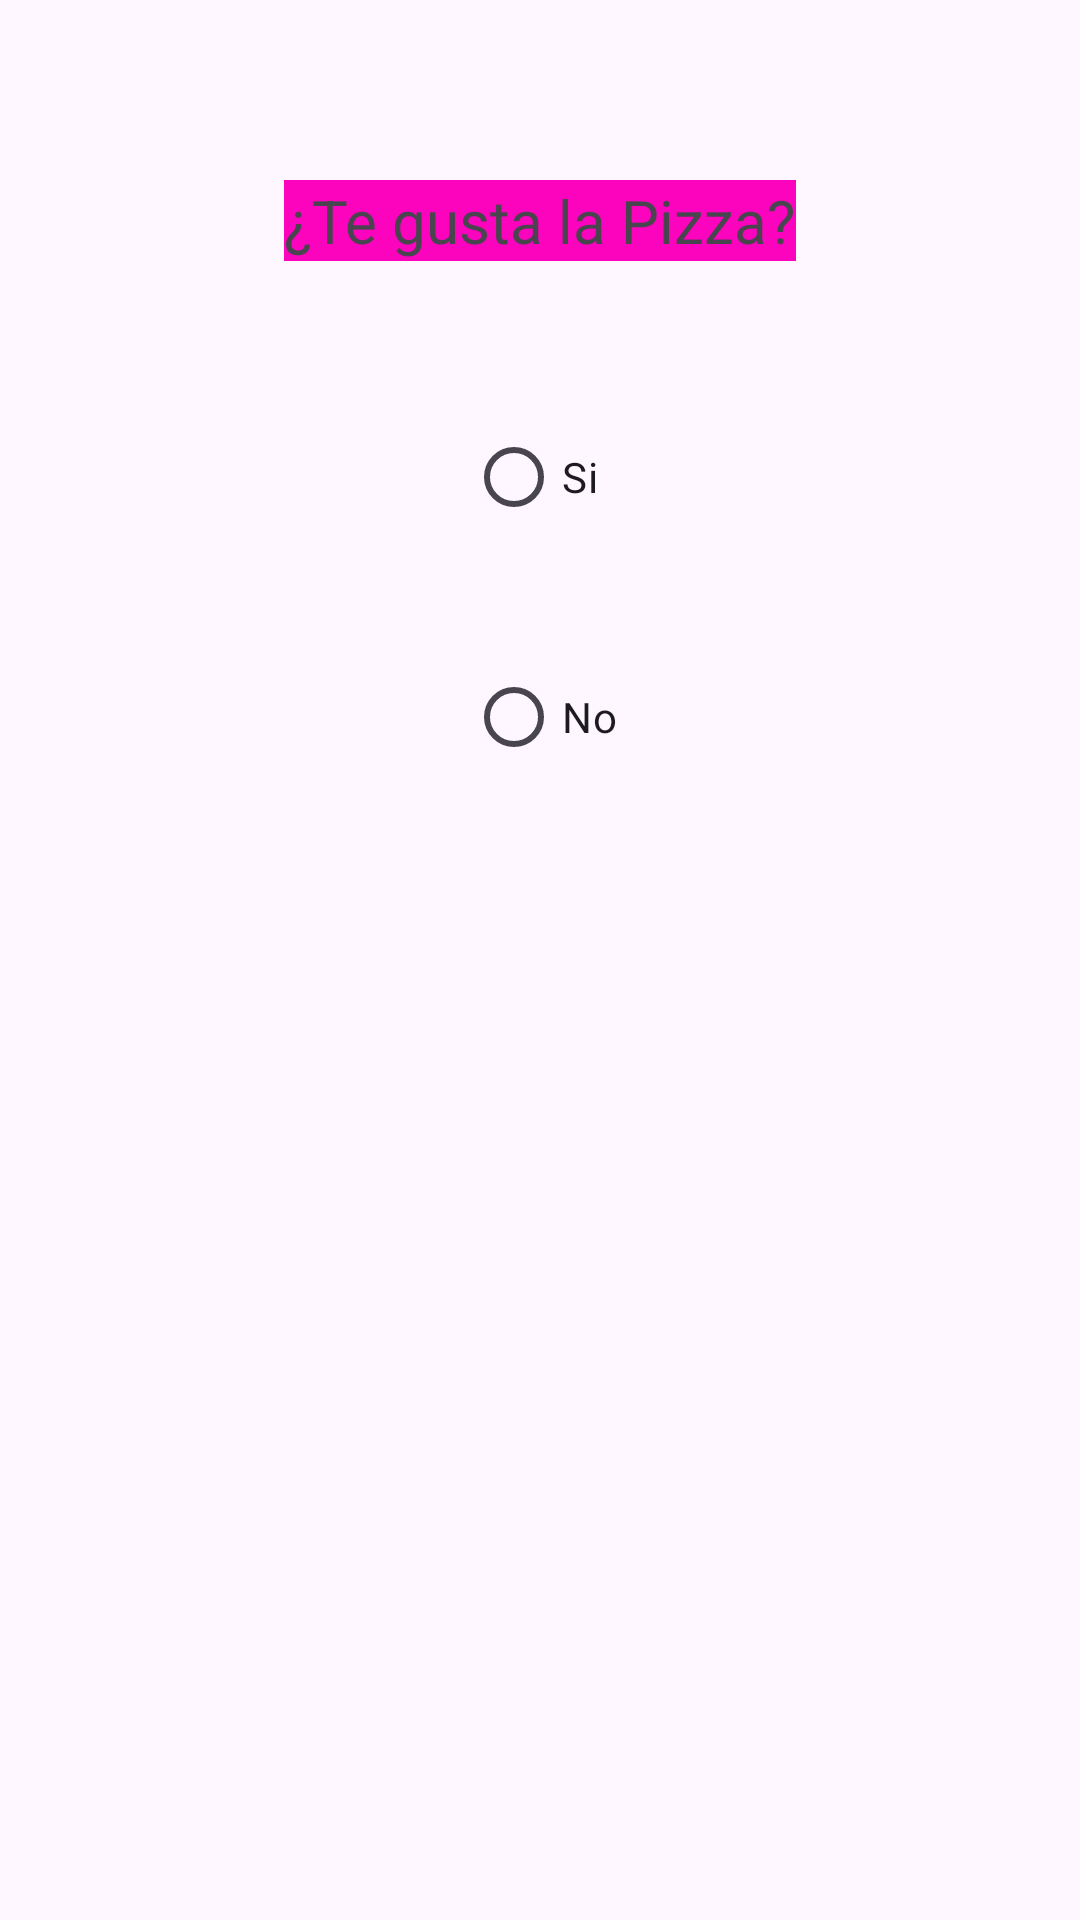

Here is an Android app screen rendered from its layout file. Give the layout XML and the strings, colors and styles it references.
<!-- AndroidManifest.xml: application theme Theme.CheckaAndRadios -->
<!-- res/layout/activity_radios.xml -->
<?xml version="1.0" encoding="utf-8"?>
<androidx.constraintlayout.widget.ConstraintLayout xmlns:android="http://schemas.android.com/apk/res/android"
    xmlns:app="http://schemas.android.com/apk/res-auto"
    xmlns:tools="http://schemas.android.com/tools"
    android:layout_width="match_parent"
    android:layout_height="match_parent"
    tools:context=".RadiosActivity">


    <TextView
        android:id="@+id/textView"
        android:layout_width="wrap_content"
        android:layout_height="wrap_content"
        android:layout_marginTop="60dp"
        android:text="¿Te gusta la Pizza?"
        android:textSize="20sp"
        android:background="#fc03be"
        app:layout_constraintEnd_toEndOf="parent"
        app:layout_constraintStart_toStartOf="parent"
        app:layout_constraintTop_toTopOf="parent" />

    <RadioGroup
        android:layout_width="0dp"
        android:layout_height="3dp"
        app:layout_constraintEnd_toEndOf="parent"
        app:layout_constraintStart_toStartOf="parent"
        tools:layout_editor_absoluteY="299dp" />

    <RadioButton
        android:id="@+id/radioButton"
        android:layout_width="wrap_content"
        android:layout_height="wrap_content"
        android:layout_marginTop="48dp"
        android:text="Si"
        app:layout_constraintEnd_toEndOf="parent"
        app:layout_constraintHorizontal_bias="0.498"
        app:layout_constraintStart_toStartOf="parent"
        app:layout_constraintTop_toBottomOf="@+id/textView" />

    <RadioButton
        android:id="@+id/radioButton2"
        android:layout_width="wrap_content"
        android:layout_height="wrap_content"
        android:layout_marginTop="32dp"
        android:text="No"
        app:layout_constraintEnd_toEndOf="parent"
        app:layout_constraintHorizontal_bias="0.502"
        app:layout_constraintStart_toStartOf="parent"
        app:layout_constraintTop_toBottomOf="@+id/radioButton" />


</androidx.constraintlayout.widget.ConstraintLayout>
<!-- resources referenced by this layout -->
<resources>
  <style name="Theme.CheckaAndRadios" parent="Base.Theme.CheckaAndRadios" />
  <style name="Base.Theme.CheckaAndRadios" parent="Theme.Material3.DayNight.NoActionBar">
          
          
      </style>
</resources>
